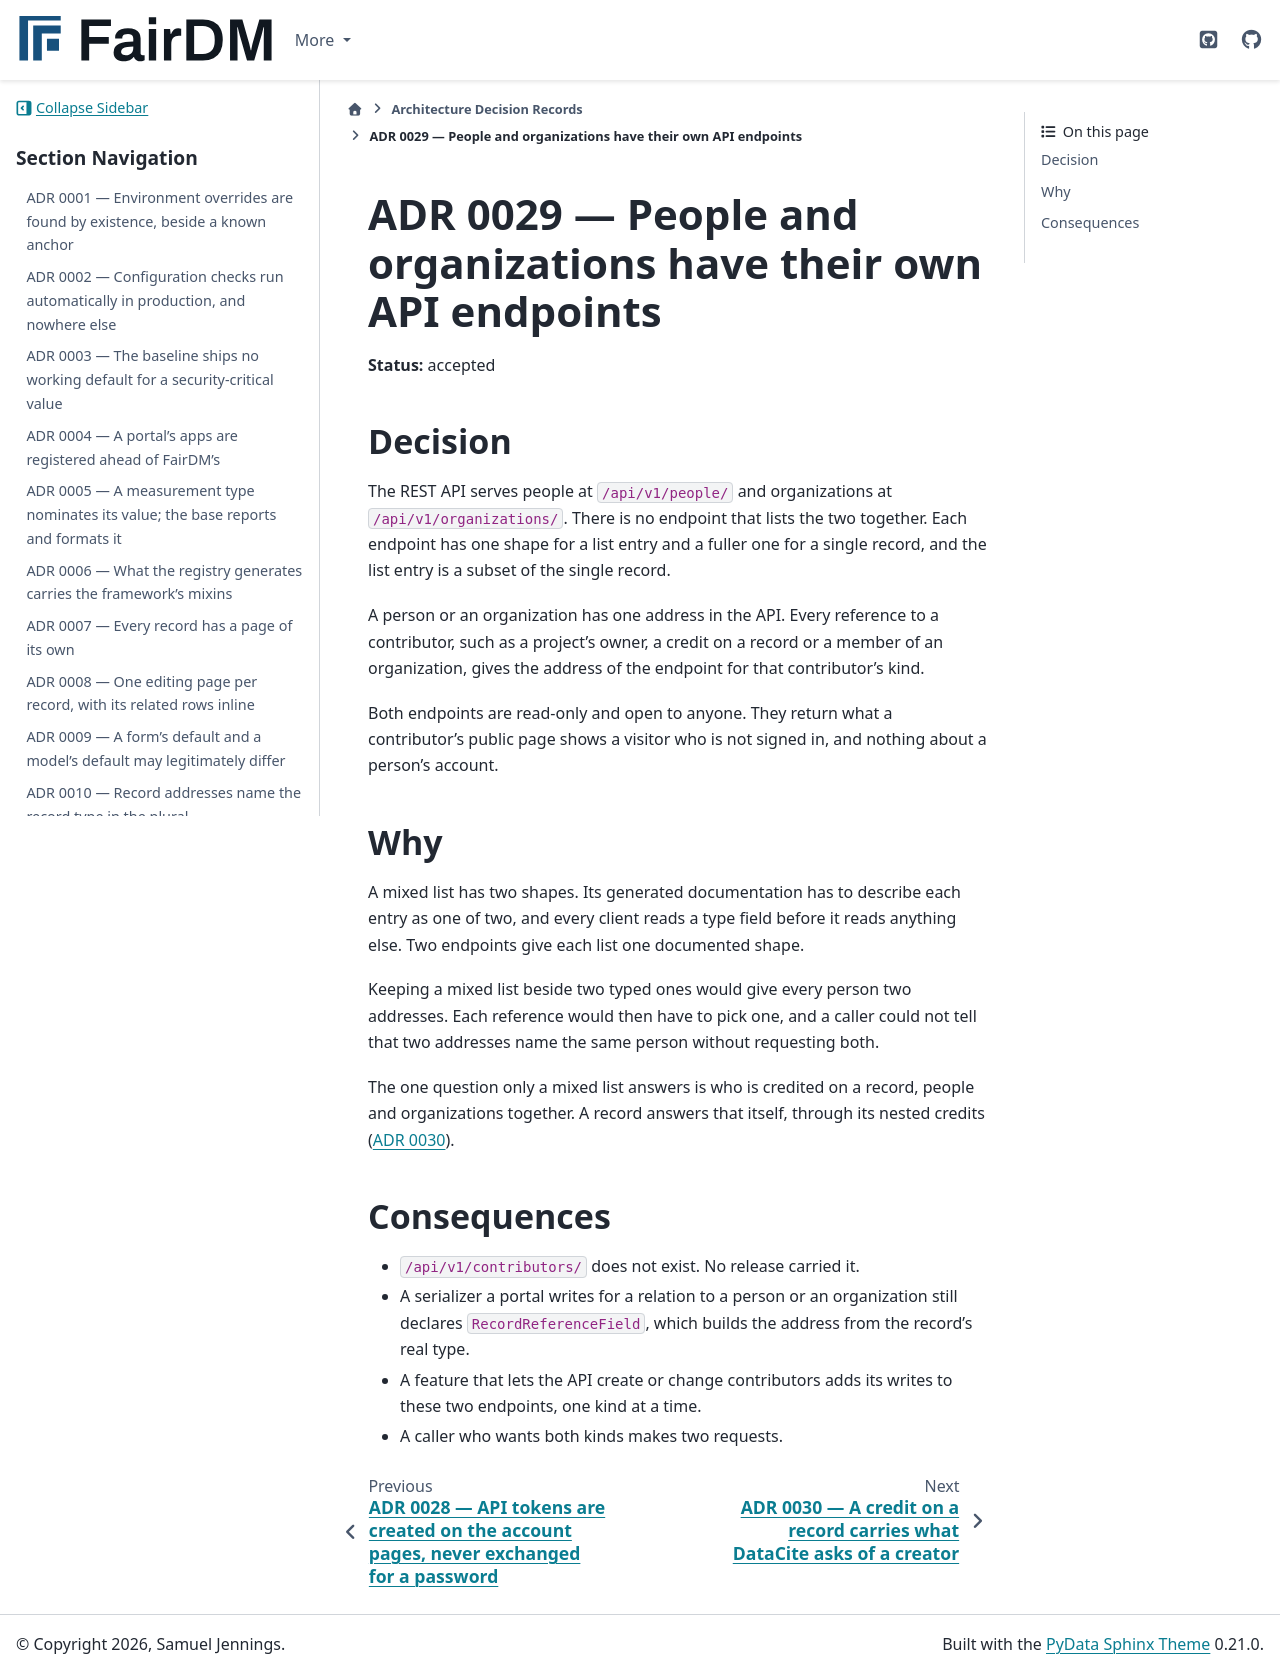

repository: FAIR-DM/fairdm · page: 0.4/adr/0029-people-and-organizations-have-their-own-api-endpoints.html · generator: sphinx

# ADR 0029 — People and organizations have their own API endpoints

**Status:** accepted

## Decision

The REST API serves people at `/api/v1/people/` and organizations at `/api/v1/organizations/`.
There is no endpoint that lists the two together. Each endpoint has one shape for a list entry and
a fuller one for a single record, and the list entry is a subset of the single record.

A person or an organization has one address in the API. Every reference to a contributor, such as
a project's owner, a credit on a record or a member of an organization, gives the address of the
endpoint for that contributor's kind.

Both endpoints are read-only and open to anyone. They return what a contributor's public page
shows a visitor who is not signed in, and nothing about a person's account.

## Why

A mixed list has two shapes. Its generated documentation has to describe each entry as one of two,
and every client reads a type field before it reads anything else. Two endpoints give each list
one documented shape.

Keeping a mixed list beside two typed ones would give every person two addresses. Each reference
would then have to pick one, and a caller could not tell that two addresses name the same person
without requesting both.

The one question only a mixed list answers is who is credited on a record, people and
organizations together. A record answers that itself, through its nested credits
([ADR 0030](0030-a-credit-carries-what-datacite-asks-of-a-creator.md)).

## Consequences

- `/api/v1/contributors/` does not exist. No release carried it.
- A serializer a portal writes for a relation to a person or an organization still declares
  `RecordReferenceField`, which builds the address from the record's real type.
- A feature that lets the API create or change contributors adds its writes to these two
  endpoints, one kind at a time.
- A caller who wants both kinds makes two requests.
